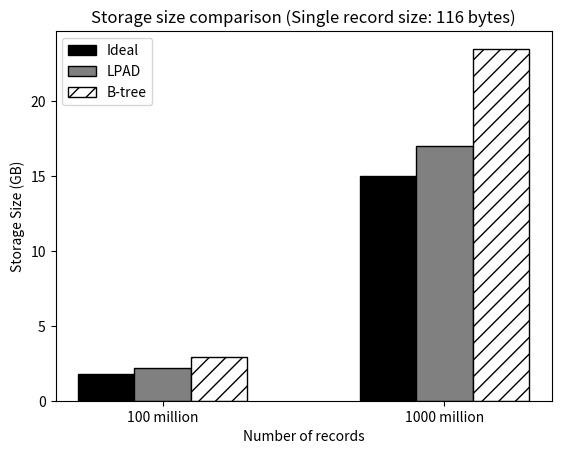

The script that saved this image:
#!/usr/bin/env python2
import numpy as np
import matplotlib.pyplot as plt
from matplotlib.ticker import MaxNLocator
from collections import namedtuple
from matplotlib.patches import Ellipse, Polygon


n_groups = 2

means_baseline = (1.8,15)

means_lpad = (2.2,17)

means_btree = (2.9,23.5)

fig, ax = plt.subplots()

index = np.arange(n_groups)
bar_width = 0.2

opacity = 0.4
error_config = {'ecolor': '0.3'}

rects1 = ax.bar(index, means_baseline, bar_width,
                color = 'white', edgecolor='black',
                 error_kw=error_config,
                label='Ideal')

rects2 = ax.bar(index + bar_width, means_lpad, bar_width,
                color = 'white', edgecolor='black',
                 error_kw=error_config,
                label='LPAD')

rects3 = ax.bar(index + bar_width + bar_width, means_btree, bar_width,
                color = 'white', edgecolor='black',
                 error_kw=error_config,
                label='B-tree');

for bar in rects1.get_children():
#	bar.set_hatch("-");
        bar.set_facecolor("black");
for bar in rects2.get_children():
#	bar.set_hatch("o");
        bar.set_facecolor("grey");
for bar in rects3.get_children():
	bar.set_hatch("//");

ax.set_xlabel('Number of records')
ax.set_ylabel('Storage Size (GB)')
ax.set_title('Storage size comparison (Single record size: 116 bytes)')
ax.set_xticks(index + bar_width)
ax.set_xticklabels(('100 million', '1000 million'))
ax.legend()

#fig.tight_layout()
#plt.show()
plt.savefig('storage.ps')
